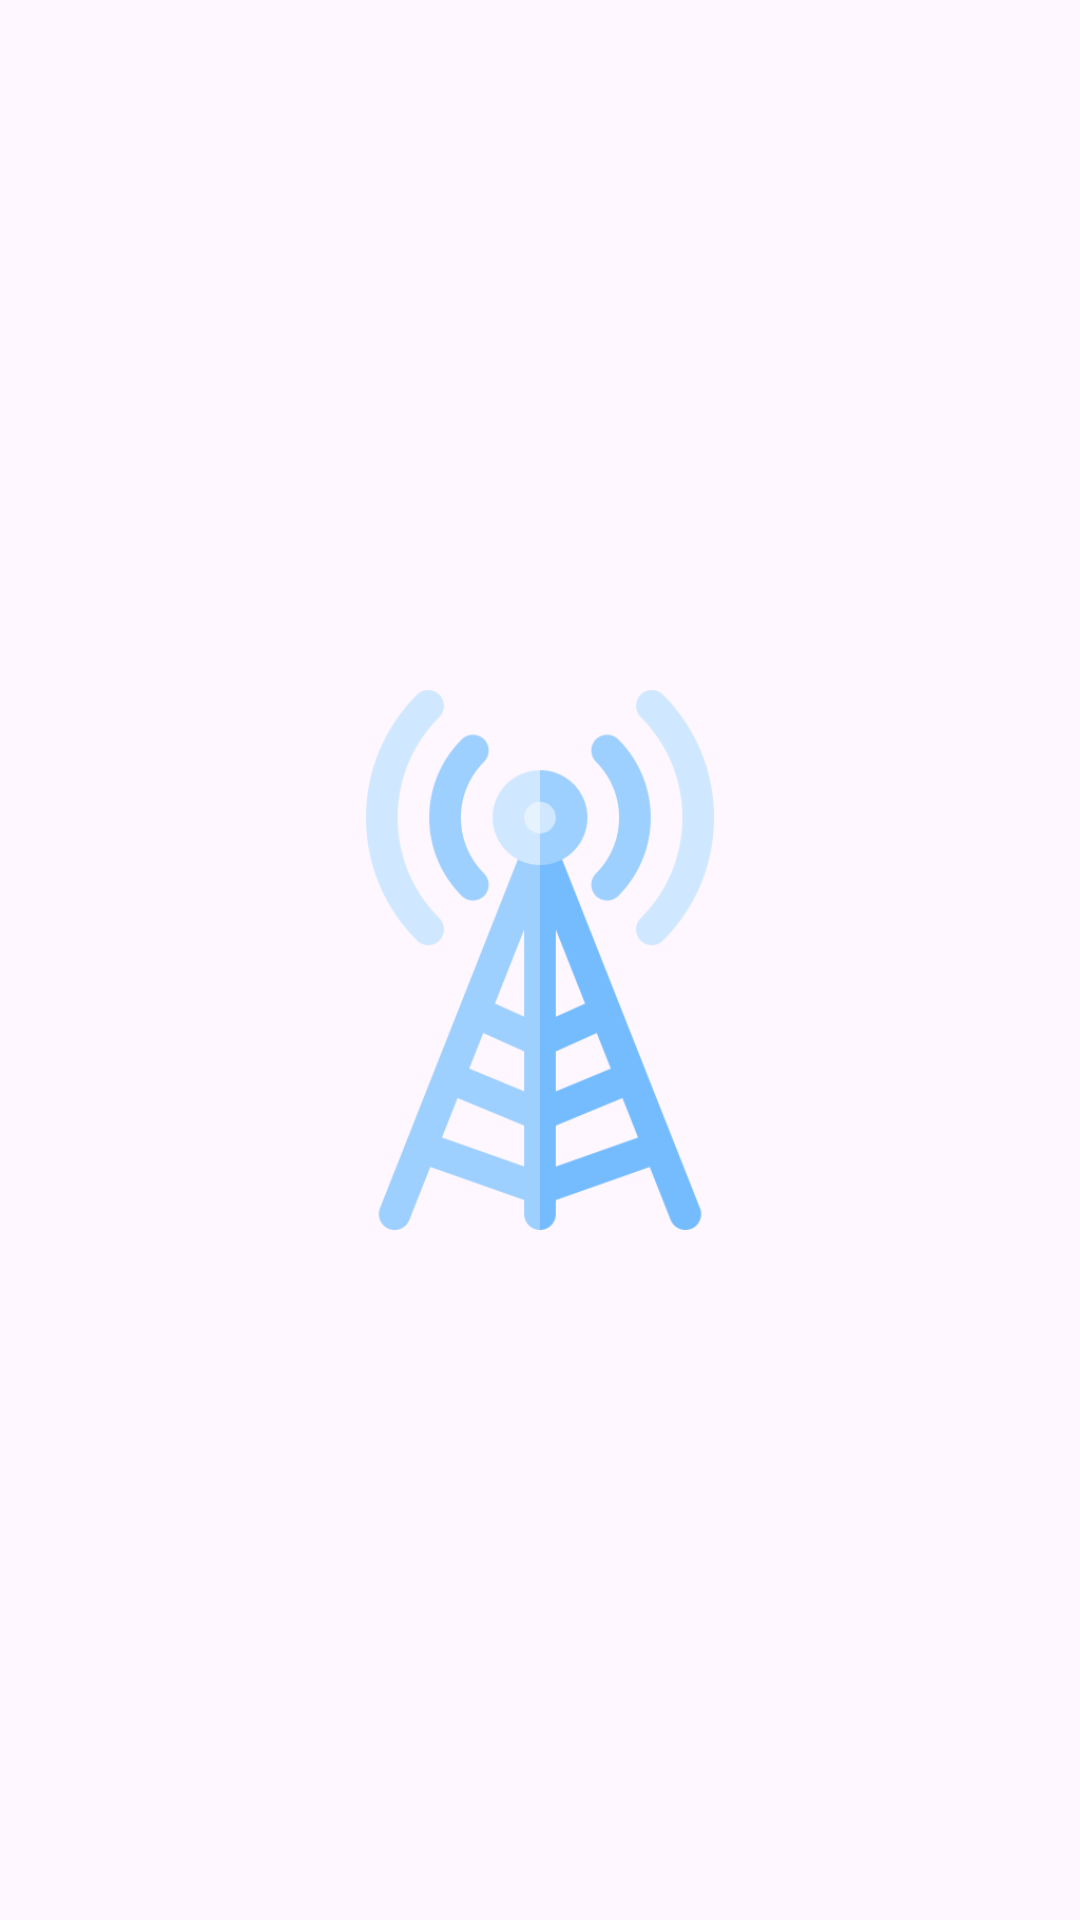

Produce the Android XML layout that renders to this screen, including the resource entries it uses.
<!-- AndroidManifest.xml: application theme Theme.BtsReport -->
<!-- res/layout/splash_activity.xml -->
<?xml version="1.0" encoding="utf-8"?>
<androidx.constraintlayout.widget.ConstraintLayout xmlns:android="http://schemas.android.com/apk/res/android"
    xmlns:app="http://schemas.android.com/apk/res-auto"
    xmlns:tools="http://schemas.android.com/tools"
    android:id="@+id/main"
    android:layout_width="match_parent"
    android:layout_height="match_parent"
    tools:context=".presentation.splash.SplashActivity">

    <ImageView
        android:id="@+id/imageView"
        android:layout_width="wrap_content"
        android:layout_height="180dp"
        android:src="@drawable/radio_tower"
        app:layout_constraintBottom_toBottomOf="parent"
        app:layout_constraintEnd_toEndOf="parent"
        app:layout_constraintStart_toStartOf="parent"
        app:layout_constraintTop_toTopOf="parent" />
</androidx.constraintlayout.widget.ConstraintLayout>
<!-- resources referenced by this layout -->
<resources>
  <!-- drawable radio_tower: png bitmap (drawable, 30040 bytes) -->
  <style name="Theme.BtsReport" parent="Base.Theme.BtsReport" />
  <style name="Base.Theme.BtsReport" parent="Theme.Material3.DayNight.NoActionBar">
          
          <item name="colorPrimary">@color/purple_500</item>
          <item name="colorPrimaryVariant">@color/purple_500</item>
          <item name="colorOnPrimary">@color/white</item>
      </style>
  <color name="purple_500">#FF6200EE</color>
  <color name="white">#FFFFFFFF</color>
</resources>
